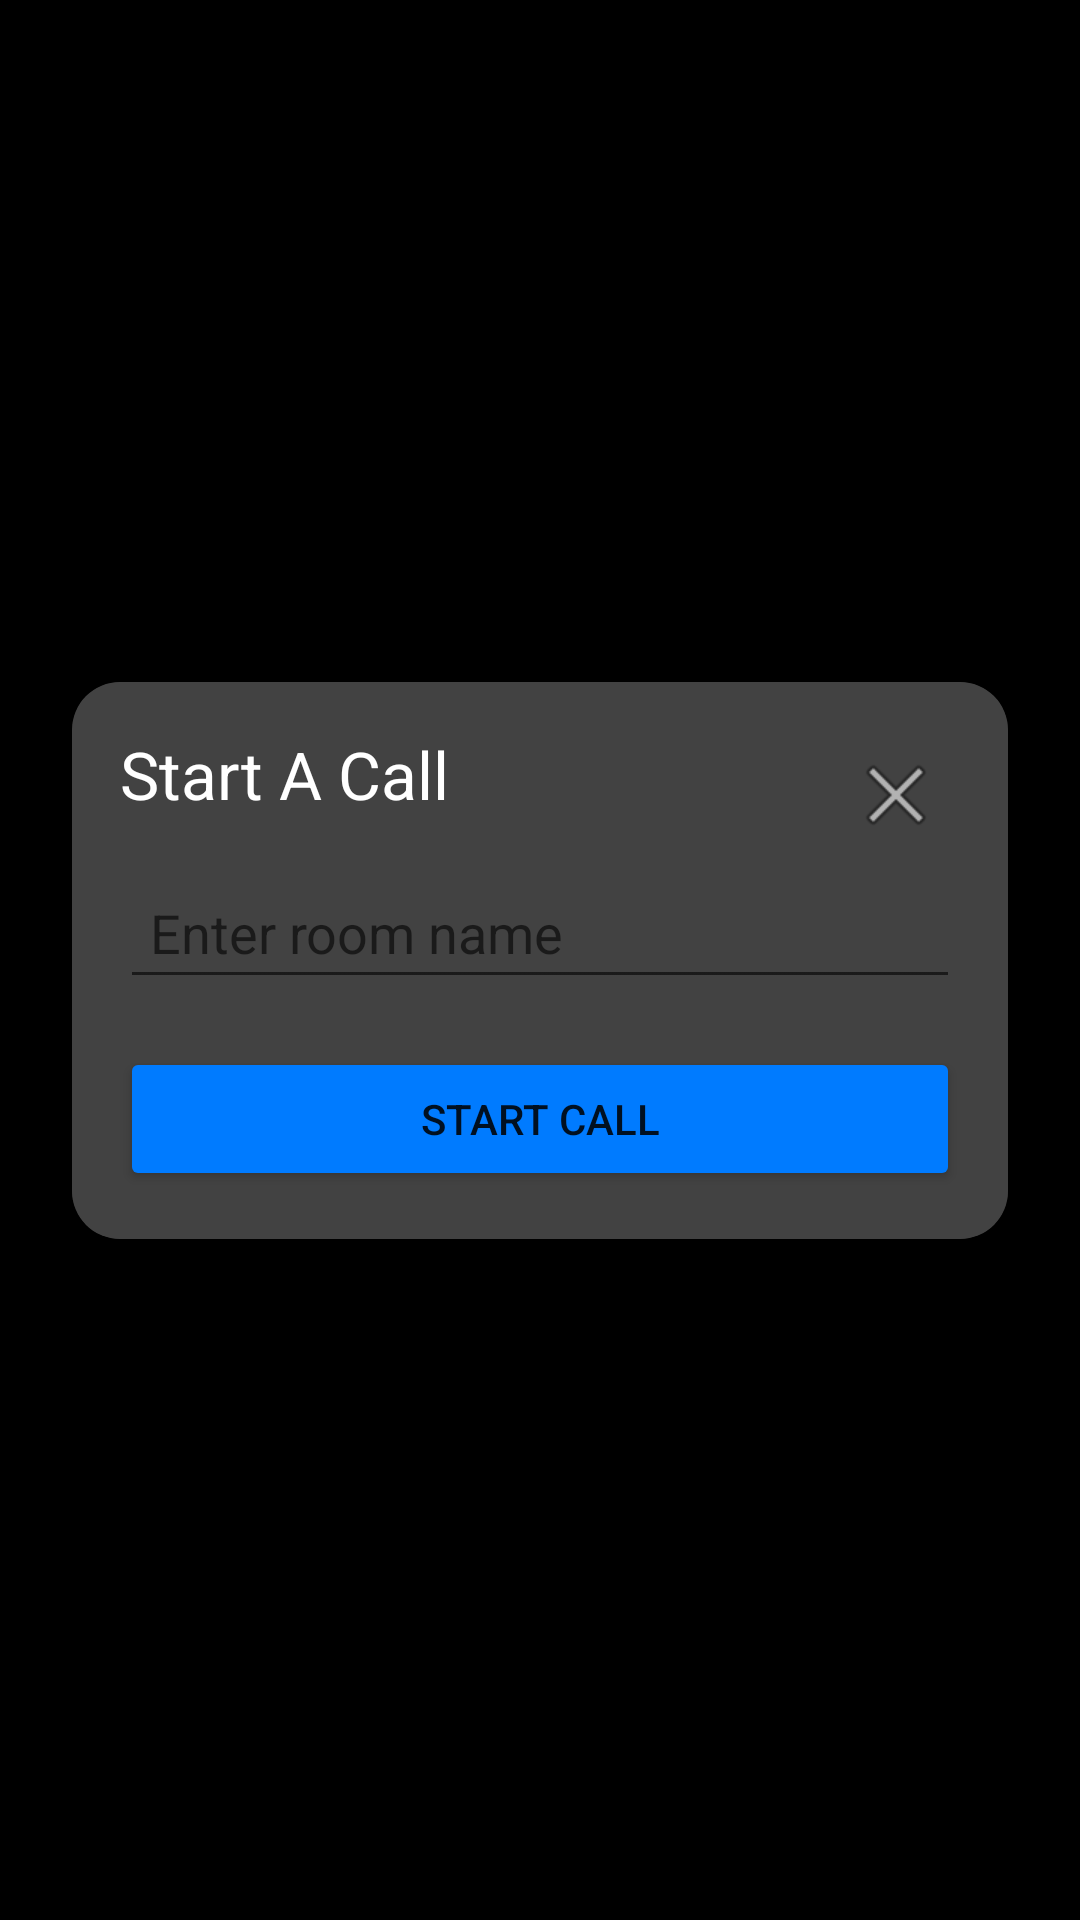

Reconstruct the res/layout file that produces this screen, plus the resources it refers to.
<!-- AndroidManifest.xml: application theme AppTheme -->
<!-- res/layout/video_chat_start_call.xml -->
<?xml version="1.0" encoding="utf-8"?>
<androidx.constraintlayout.widget.ConstraintLayout xmlns:android="http://schemas.android.com/apk/res/android"
    xmlns:app="http://schemas.android.com/apk/res-auto"
    xmlns:card_view="http://schemas.android.com/apk/res-auto"
    android:layout_width="match_parent"
    android:layout_height="match_parent"
    android:background="#000000">

    <androidx.cardview.widget.CardView
        android:id="@+id/cardView"
        android:layout_width="0dp"
        android:layout_height="wrap_content"
        android:layout_marginStart="24dp"
        android:layout_marginTop="32dp"
        android:layout_marginEnd="24dp"
        android:layout_marginBottom="32dp"
        card_view:cardBackgroundColor="#262626"
        card_view:cardCornerRadius="16dp"
        card_view:cardElevation="8dp"
        app:layout_constraintStart_toStartOf="parent"
        app:layout_constraintEnd_toEndOf="parent"
        app:layout_constraintTop_toTopOf="parent"
        app:layout_constraintBottom_toBottomOf="parent">

        <androidx.constraintlayout.widget.ConstraintLayout
            android:layout_width="match_parent"
            android:background="@color/cardview_dark_background"
            android:layout_height="wrap_content"
            android:padding="16dp">
            <ImageButton
                android:id="@+id/btnQuit"
                android:layout_width="43dp"
                android:layout_height="43dp"
                android:background="?attr/selectableItemBackgroundBorderless"
                android:src="@android:drawable/ic_menu_close_clear_cancel"
                app:layout_constraintEnd_toEndOf="parent"
                app:layout_constraintTop_toTopOf="parent" />
            <TextView
                android:id="@+id/tvStartCall"
                android:layout_width="0dp"
                android:layout_height="wrap_content"
                android:text="Start A Call"
                android:textAppearance="@style/TextAppearance.AppCompat.Large"
                android:textColor="#FFFFFF"
                app:layout_constraintTop_toTopOf="parent"
                app:layout_constraintStart_toStartOf="parent"
                app:layout_constraintEnd_toEndOf="parent" />

            <EditText
                android:id="@+id/roomNameEditField"
                android:layout_width="0dp"
                android:layout_height="wrap_content"
                android:layout_marginTop="16dp"
                android:hint="Enter room name"
                android:inputType="textPersonName"
                android:textColor="@color/white"
                android:padding="10dp"
                app:layout_constraintTop_toBottomOf="@id/tvStartCall"
                app:layout_constraintStart_toStartOf="parent"
                app:layout_constraintEnd_toEndOf="parent" />

            <Button
                android:id="@+id/startCallButton"
                android:layout_width="0dp"
                android:layout_height="wrap_content"
                android:layout_marginTop="16dp"
                android:text="Start Call"
                android:backgroundTint="#007BFF"
                app:layout_constraintTop_toBottomOf="@id/roomNameEditField"
                app:layout_constraintStart_toStartOf="parent"
                app:layout_constraintEnd_toEndOf="parent" />
        </androidx.constraintlayout.widget.ConstraintLayout>
    </androidx.cardview.widget.CardView>
</androidx.constraintlayout.widget.ConstraintLayout>
<!-- resources referenced by this layout -->
<resources>
  <style name="AppTheme" parent="Theme.MaterialComponents.Light.NoActionBar">
      </style>
  <!-- not gathered from this repository: default colours our renderer supplied (Android Studio template values) -->
  <color name="white">#FFFFFFFF</color>
</resources>
